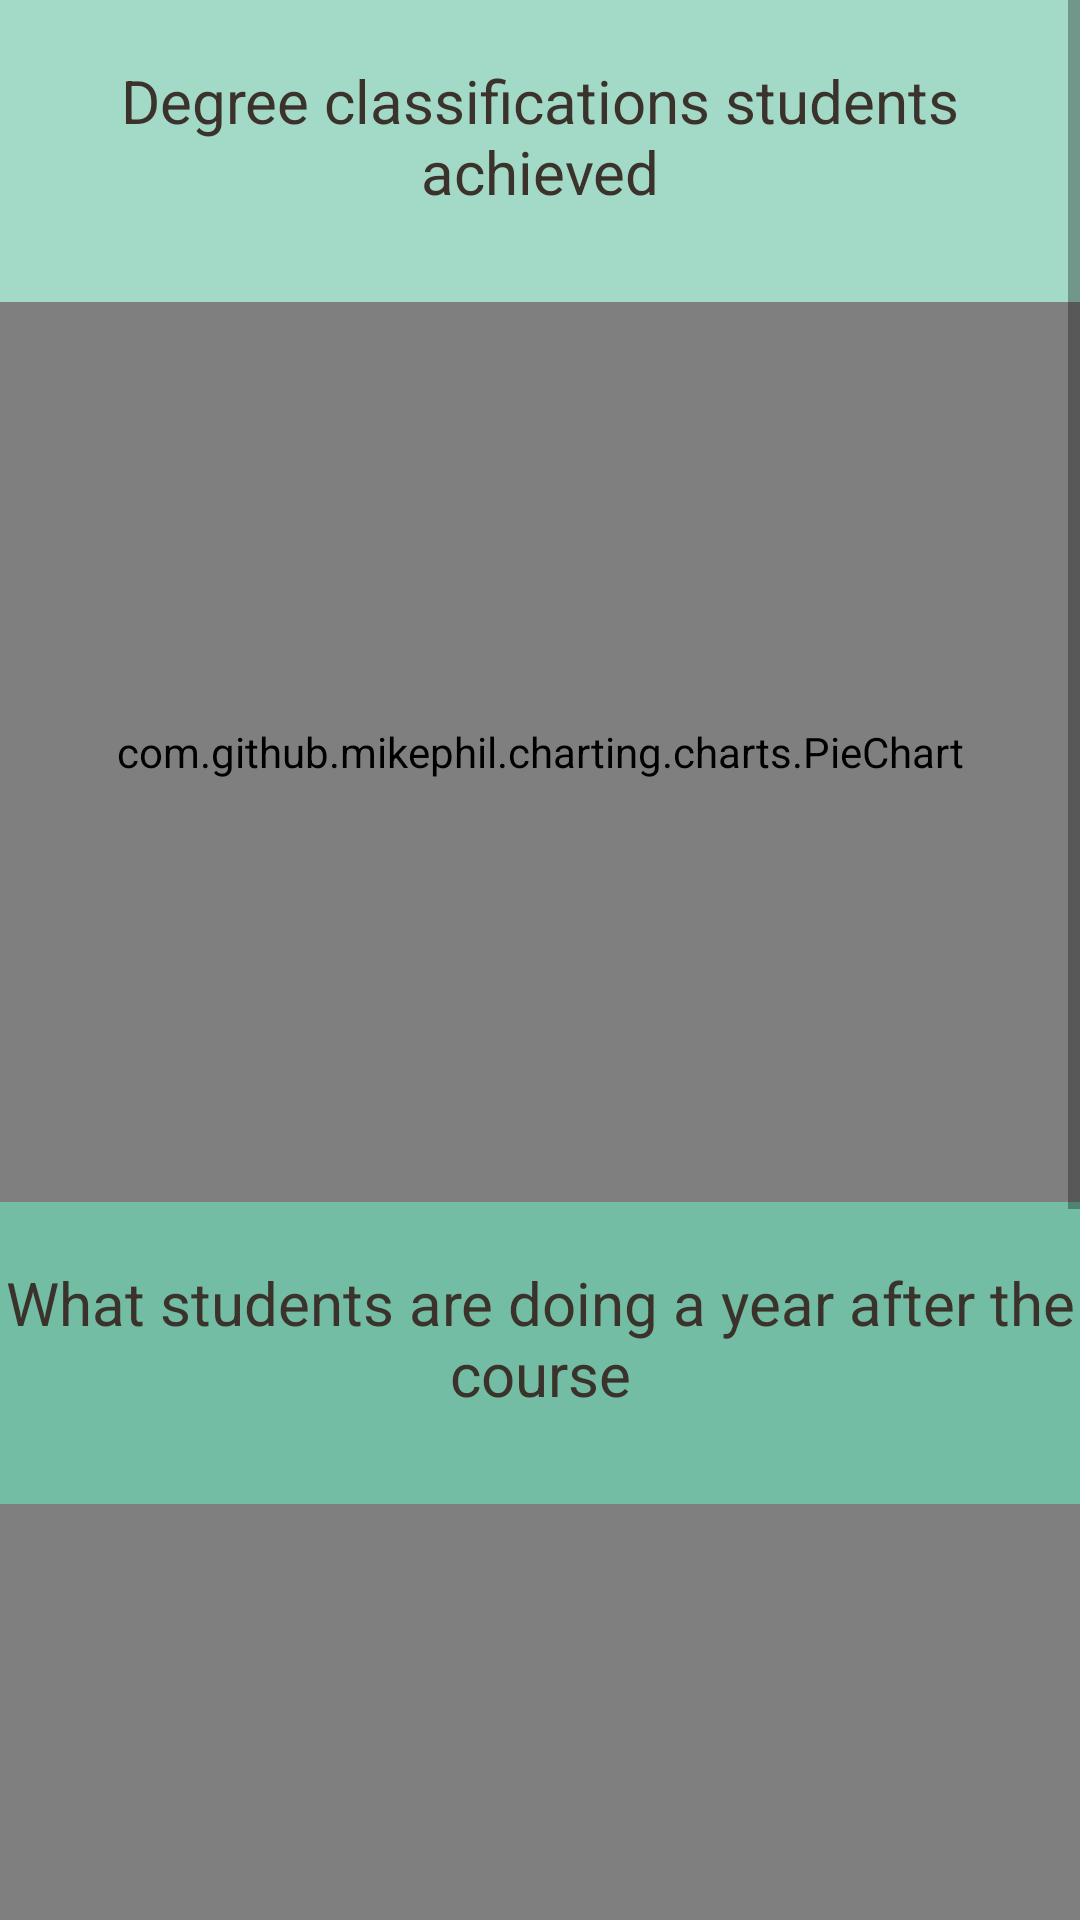

Here is an Android app screen rendered from its layout file. Give the layout XML and the strings, colors and styles it references.
<!-- AndroidManifest.xml: application theme AppTheme -->
<!-- res/layout/fragment_study_info.xml -->
<ScrollView
    xmlns:android="http://schemas.android.com/apk/res/android"
    xmlns:app="http://schemas.android.com/apk/res-auto"
    android:layout_width="fill_parent"
    android:layout_height="fill_parent"
    >

    <RelativeLayout xmlns:android="http://schemas.android.com/apk/res/android"
        android:orientation="vertical" android:layout_width="match_parent"
        android:layout_height="match_parent">

    <TextView android:id="@+id/siChartTitle1"
        android:textColor="@color/oldBurgundy"
        android:background="@color/background"
        android:layout_width="match_parent"
        android:paddingTop="20dp"
        android:paddingBottom="30dp"
        android:layout_centerHorizontal="true"
        android:text="@string/siChartTitle1"
        android:fontFamily=""
        android:textSize="20dp"

        android:textAlignment="center"
        android:layout_height= "wrap_content"/>

    <com.github.mikephil.charting.charts.PieChart
        android:id="@+id/sipie1"
        android:layout_below="@id/siChartTitle1"
        android:layout_width="match_parent"
        android:background="@color/background"
        android:layout_height="300dp"></com.github.mikephil.charting.charts.PieChart>

    <TextView android:id="@+id/siChartTitle2"
        android:layout_below="@id/sipie1"
        android:textColor="@color/oldBurgundy"
        android:background="@color/greenSheen"
        android:layout_width="match_parent"
        android:paddingTop="20dp"
        android:layout_centerHorizontal="true"
        android:text="@string/siChartTitle2"
        android:fontFamily=""
        android:textSize="20dp"
        android:paddingBottom="30dp"
        android:textAlignment="center"
        android:layout_height="wrap_content"
        />
    <com.github.mikephil.charting.charts.PieChart
        android:id="@+id/sipie2"
        android:layout_below="@id/siChartTitle2"
        android:layout_width="match_parent"
        android:background="@color/greenSheen"
        android:layout_height="300dp"></com.github.mikephil.charting.charts.PieChart>

            />
        <TextView
            android:id="@+id/sistat1"
            android:padding="15dp"
            android:textAlignment="center"
            android:gravity="center"
            android:textSize="20dp"
            android:textColor="@color/oldBurgundy"
            android:background="@color/background"
            android:layout_width="match_parent"
            android:layout_height="wrap_content"
            android:drawableLeft="@drawable/lecture_icon2"
            android:layout_below="@id/sipie2"/>

        <TextView
            android:id="@+id/sistat2"
            android:padding="15dp"
            android:textAlignment="center"
            android:gravity="center"
            android:textColor="@color/oldBurgundy"
            android:textSize="20dp"
            android:background="@color/background"
            android:layout_width="match_parent"
            android:layout_height="wrap_content"
            android:drawableLeft="@drawable/coursework_icon2"
            android:layout_below="@+id/sistat1"/>

        <Space
            android:id="@+id/sispace4"
            android:background="@color/background"
            android:layout_below="@id/sistat2"
            android:layout_width="1dp"
            android:layout_height="15dp"/>

</RelativeLayout>
</ScrollView>
<!-- resources referenced by this layout -->
<resources>
  <color name="background">#A3DAC7</color>
  <color name="greenSheen">#72BDA3</color>
  <color name="oldBurgundy">#3B322C</color>
  <!-- drawable coursework_icon2: png bitmap (drawable-xxhdpi, 6515 bytes) -->
  <!-- drawable lecture_icon2: png bitmap (drawable-xxhdpi, 11826 bytes) -->
  <string name="siChartTitle1">Degree classifications students achieved</string>
  <string name="siChartTitle2">What students are doing a year after the course</string>
  <style name="AppTheme" parent="Theme.AppCompat.Light.DarkActionBar">
          
          <item name="colorPrimary">@color/colorPrimary</item>
          <item name="colorPrimaryDark">@color/colorPrimaryDark</item>
          <item name="colorAccent">@color/colorAccent</item>
          <item name="android:actionOverflowButtonStyle">@style/CustomOverflowButton</item>
      </style>
  <color name="colorPrimary"> #72BDA3</color>
  <color name="colorPrimaryDark">#839788</color>
  <color name="colorAccent">#839788</color>
  <style name="CustomOverflowButton" parent="@android:style/Widget.Holo.Light.ActionButton.Overflow">
          <item name="android:src">@drawable/search_alpha</item>
      </style>
  <!-- drawable search_alpha: png bitmap (drawable-xhdpi, 3653 bytes) -->
</resources>
